Run: headless pygame with SDL's dummy video driver; simulated clock (each Clock.tick advances the game by its frame time, no real sleeping); random seed 0; keys injected as events and as key.get_pressed() state; no mouse input.
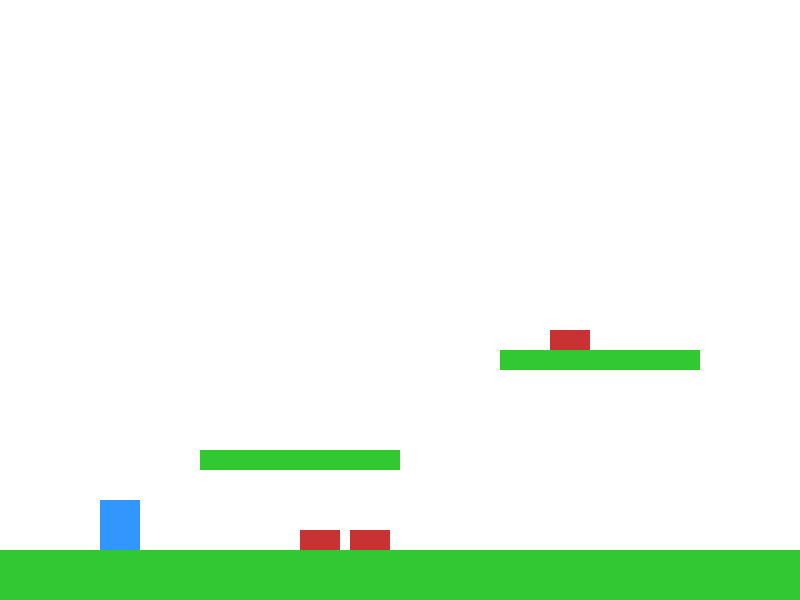
Frame 1 of 4 · flips 1–60 · no input
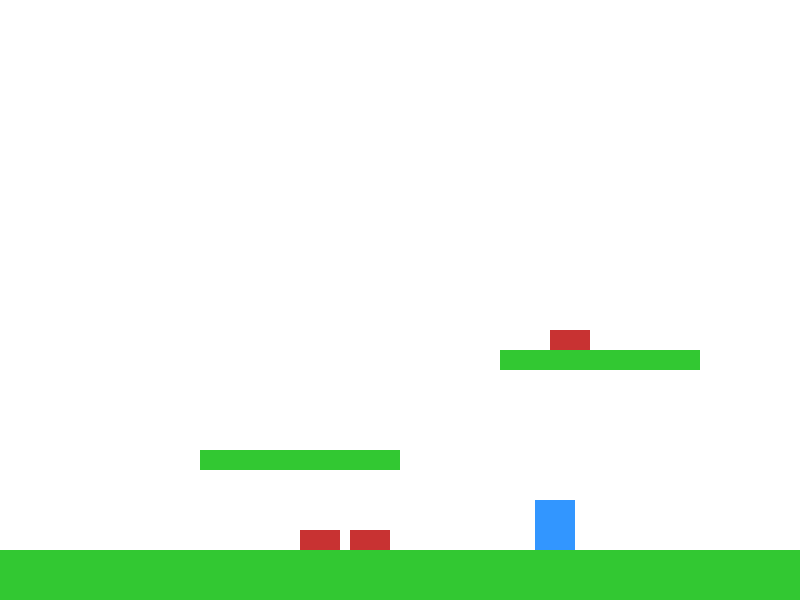
Frame 2 of 4 · flips 61–180 · tapped SPACE, RETURN · held RIGHT (→), D
Frame 3 of 4 · flips 181–300 · held DOWN (↓), S · screen unchanged from frame 2, image omitted
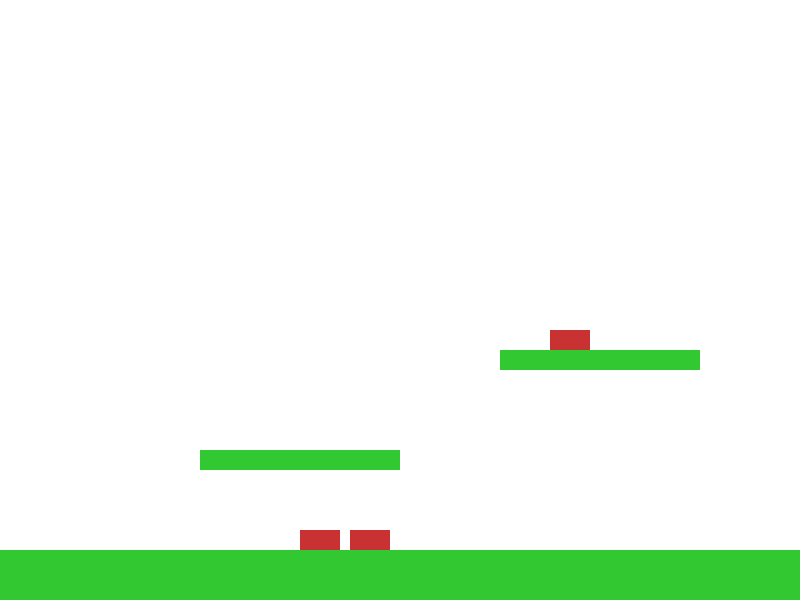
Frame 4 of 4 · flips 301–420 · held LEFT (←), A, UP (↑), W

The pygame program that drew these frames:

import pygame
import sys

pygame.init()

WIDTH = 800
HEIGHT = 600
screen = pygame.display.set_mode((WIDTH, HEIGHT))
pygame.display.set_caption("2D Platformer")

clock = pygame.time.Clock()

WHITE = (255, 255, 255)
BLUE = (50, 150, 255)
GREEN = (50, 200, 50)
RED = (200, 50, 50)

player = pygame.Rect(100, 300, 40, 50)
player_vel_y = 0
gravity = 0.5
jump_strength = -10
speed = 5
on_ground = False

platforms = [
    pygame.Rect(0, 550, 800, 50),
    pygame.Rect(200, 450, 200, 20),
    pygame.Rect(500, 350, 200, 20)
]

# Spikar
spikes = [
    pygame.Rect(300, 530, 40, 20),
    pygame.Rect(350, 530, 40, 20),
    pygame.Rect(550, 330, 40, 20)
]

# Spawnpunkt
spawn_x, spawn_y = 100, 300

while True:
    screen.fill(WHITE)

    for event in pygame.event.get():
        if event.type == pygame.QUIT:
            pygame.quit()
            sys.exit()

    keys = pygame.key.get_pressed()
    if keys[pygame.K_LEFT]:
        player.x -= speed
    if keys[pygame.K_RIGHT]:
        player.x += speed
    if keys[pygame.K_SPACE] and on_ground:
        player_vel_y = jump_strength
        on_ground = False

    player_vel_y += gravity
    player.y += player_vel_y

    on_ground = False
    for platform in platforms:
        if player.colliderect(platform):
            if player_vel_y > 0:
                player.bottom = platform.top
                player_vel_y = 0
                on_ground = True

    # Kollision med spikar
    for spike in spikes:
        if player.colliderect(spike):
            # Resetta spelaren
            player.x = spawn_x
            player.y = spawn_y
            player_vel_y = 0

    # Rita plattformar
    for platform in platforms:
        pygame.draw.rect(screen, GREEN, platform)

    # Rita spikar
    for spike in spikes:
        pygame.draw.rect(screen, RED, spike)

    pygame.draw.rect(screen, BLUE, player)

    pygame.display.flip()
    clock.tick(60)
